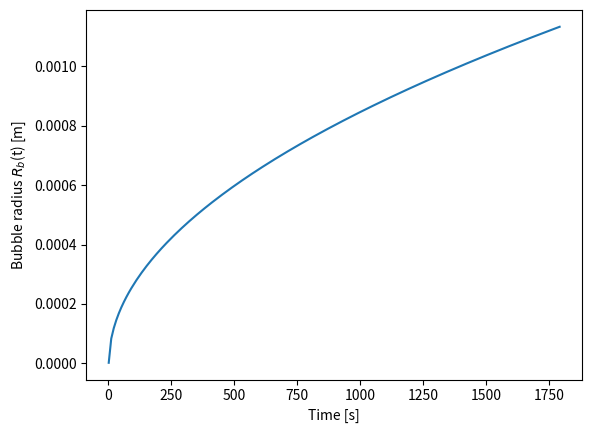

Write the Python code that produced this figure.
from cmath import pi
import math
import matplotlib.pyplot as plt
import numpy as np
from scipy.integrate import odeint

"""Solves the model of Epstein and Plesset for the growth of a single bubble in a bulk liquid via diffusion"""

# substances
rho_l = 1000 # liquid density [kg/m^3]
rho_g = 10.191 # gas density [kg/m^3]
MW = 44.01 * 10**(-3) # molecular weight of CO2 [kg/mol]
D = 1.97 * 10**(-9) # diffusion coeff CO2 in water [m^2/s]

# [redacted]
k_H = 0.035 # [mol/kg/bar] NIST

# Critical radius
sigma = 0.069 # surface tension [N/m] Batistella p.98

#p_0 = 6.4 # initial pressure [bar]
#p_S = 5.5 # pressure after drop [bar]

def get_Rb(p_0=6.4,p_S=5.5,t_max=1801):
    # time vector
    t = np.arange(1,t_max,10) # [s]
    # concentrations: Henry's law
    c_0 = k_H * p_0 # [mol/kg]
    c_S = k_H * p_S # [mol/kg]
    beta = (c_0-c_S) * rho_l/rho_g * MW
    zeta = p_0/p_S - 1 # supersaturation ratio [-]
    # initial condition (Bubble size)
    R_c = (2 * sigma) / (p_S * 10**5 * zeta) # critical radius [m]
    # RHS ODE
    def model(R,t):
        """right hand side of the ODE
        dydt = model(y,t)"""
        dRdt = D * beta * (1/math.sqrt(pi*D*t) + 1/R)
        return dRdt
    # solve ODE
    R_b = odeint(model, R_c, t) # [m]
    return R_b, t

# plot results
if __name__ == '__main__':
    Rb, tb = get_Rb()
    plt.plot(tb,Rb)
    plt.xlabel('Time [s]')
    plt.ylabel('Bubble radius $R_b$(t) [m]')
    plt.savefig('Test_ODE_Rb.png')